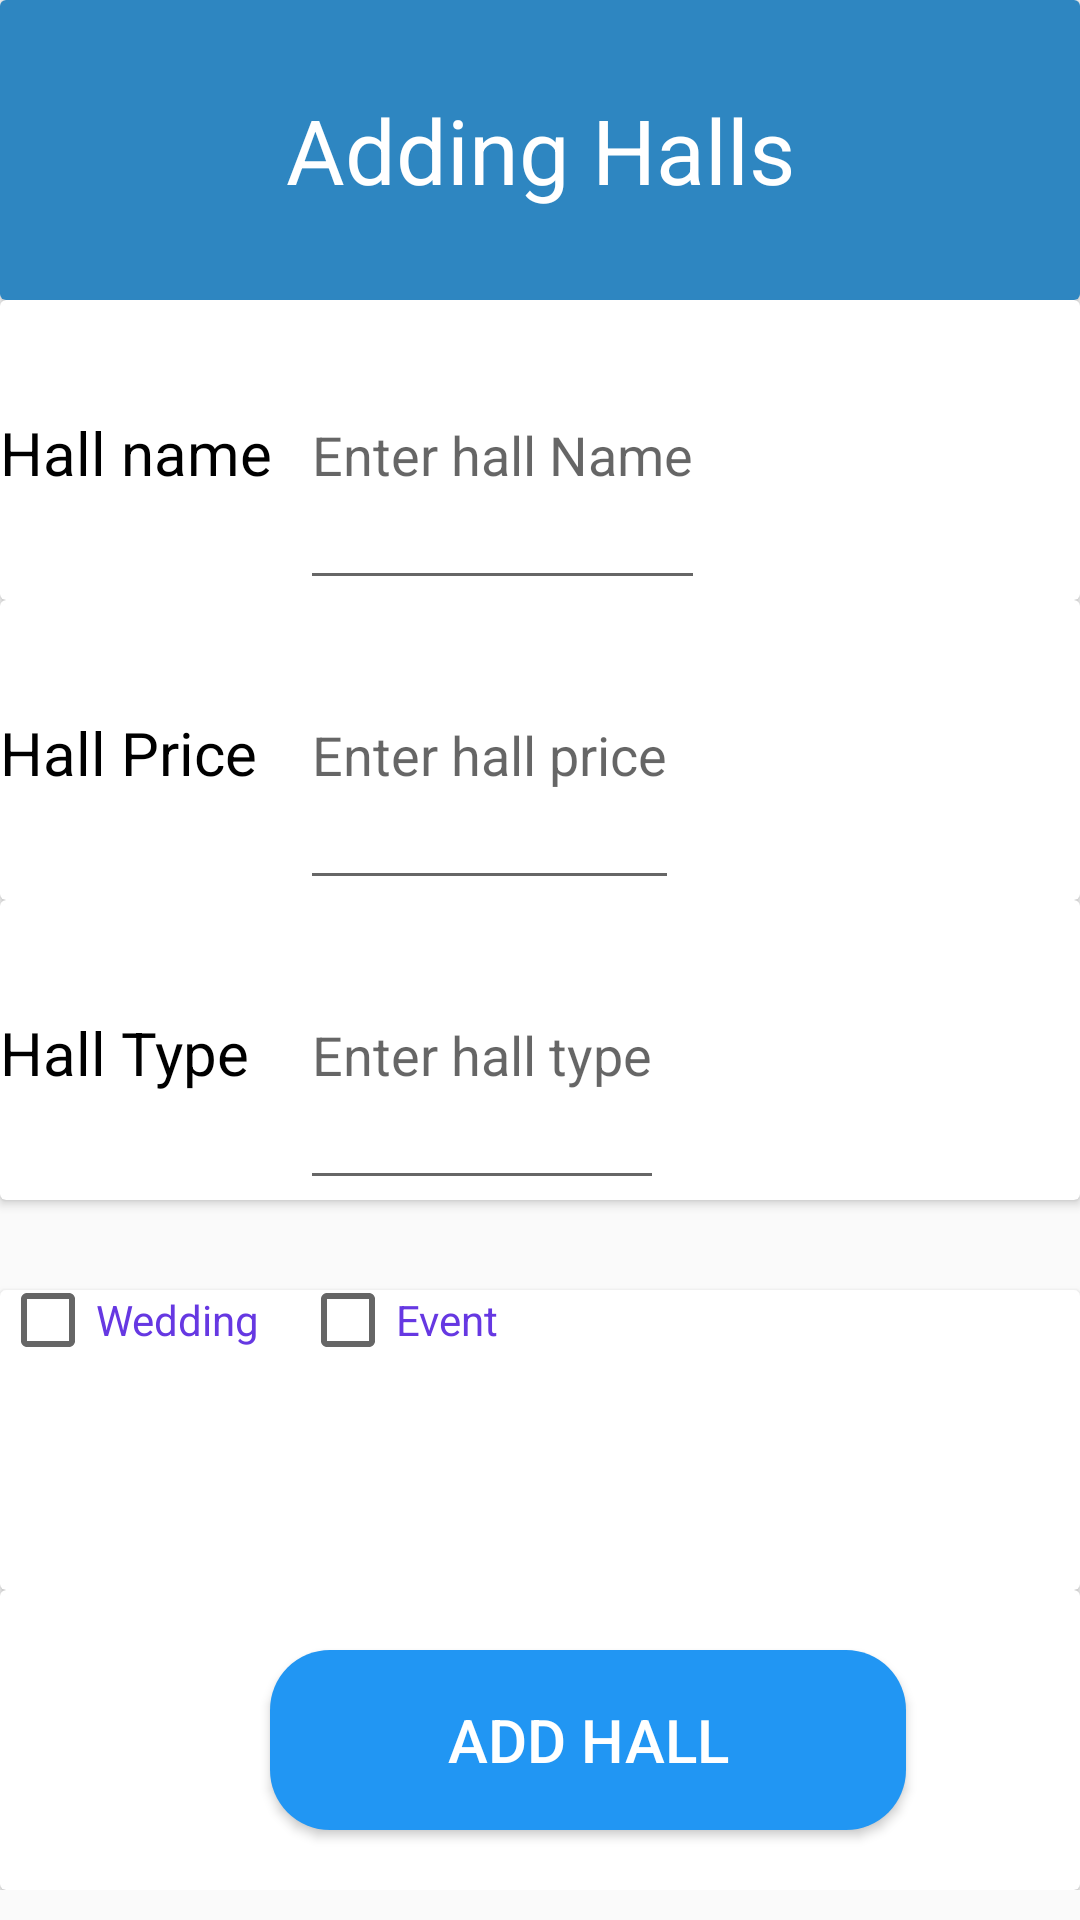

Write the Android layout XML for this screen, with the resource values it uses.
<!-- AndroidManifest.xml: application theme AppTheme -->
<!-- res/layout/activity_em__addhall_details.xml -->
<?xml version="1.0" encoding="utf-8"?>
<LinearLayout xmlns:android="http://schemas.android.com/apk/res/android"
    xmlns:app="http://schemas.android.com/apk/res-auto"
    xmlns:tools="http://schemas.android.com/tools"
    android:layout_width="match_parent"
    android:layout_height="match_parent"
    tools:context=".EM_AddhallDetails">

    <ScrollView
        android:layout_width="match_parent"
        android:layout_height="match_parent">

        <LinearLayout
            android:layout_width="match_parent"
            android:layout_height="match_parent"
            android:orientation="vertical">



            <androidx.cardview.widget.CardView
                android:layout_width="match_parent"
                android:layout_height="100dp"

                >

                <TextView
                    android:layout_width="match_parent"
                    android:layout_height="100dp"
                    android:text="Adding Halls"
                    android:background="#2E86C1"
                    android:layout_gravity="center"
                    android:gravity="center"
                    android:textColor="#ffff"
                    android:textSize="30dp"

                    />







            </androidx.cardview.widget.CardView>



            <androidx.cardview.widget.CardView
                android:layout_width="match_parent"
                android:layout_height="100dp">

                <LinearLayout
                    android:layout_width="match_parent"
                    android:layout_height="100dp"
                    android:orientation="horizontal">

                    <TextView
                        android:layout_width="100dp"
                        android:layout_height="100dp"
                        android:textSize="20dp"
                        android:text="Hall name"

                        android:textColor="#000"
                        />

                    <EditText
                        android:layout_width="wrap_content"
                        android:layout_height="100dp"
                        android:hint="Enter hall Name"

                        />


                </LinearLayout>







            </androidx.cardview.widget.CardView>

            <androidx.cardview.widget.CardView
                android:layout_width="match_parent"
                android:layout_height="100dp">

                <LinearLayout
                    android:layout_width="match_parent"
                    android:layout_height="100dp"
                    android:orientation="horizontal">

                    <TextView
                        android:layout_width="100dp"
                        android:layout_height="100dp"
                        android:textSize="20dp"
                        android:text="Hall Price"
                        android:textColor="#000"/>

                    <EditText
                        android:layout_width="wrap_content"
                        android:layout_height="100dp"
                        android:hint="Enter hall price"

                        />


                </LinearLayout>









            </androidx.cardview.widget.CardView>


            <androidx.cardview.widget.CardView
                android:layout_width="match_parent"
                android:layout_height="100dp">

                <LinearLayout
                    android:layout_width="match_parent"
                    android:layout_height="100dp"
                    android:orientation="horizontal">

                    <TextView
                        android:layout_width="100dp"
                        android:layout_height="100dp"
                        android:textSize="20dp"
                        android:text="Hall Type"
                        android:textColor="#000"/>

                    <EditText
                        android:layout_width="wrap_content"
                        android:layout_height="100dp"
                        android:hint="Enter hall type"


                        />


                </LinearLayout>









            </androidx.cardview.widget.CardView>



            <androidx.cardview.widget.CardView
                android:layout_width="match_parent"
                android:layout_height="100dp"
                android:layout_marginTop="30dp">

                <LinearLayout
                    android:layout_width="match_parent"
                    android:layout_height="100dp"
                    android:orientation="horizontal">

                    <CheckBox
                        android:layout_width="100dp"
                        android:layout_height="20dp"
                        android:text="Wedding"
                        android:textColor="#6638e2"/>

                    <CheckBox
                        android:layout_width="100dp"
                        android:layout_height="20dp"
                        android:text="Event"
                        android:textColor="#6638e2"
                        />


                </LinearLayout>









            </androidx.cardview.widget.CardView>


            <androidx.cardview.widget.CardView
                android:layout_width="match_parent"
                android:layout_height="100dp">

                <LinearLayout
                    android:layout_width="match_parent"
                    android:layout_height="100dp"
                    android:orientation="horizontal">

                    <Button
                        android:layout_width="212dp"
                        android:layout_height="60dp"
                        android:layout_gravity="center"
                        android:layout_marginLeft="90dp"
                        android:background="@drawable/button_style"
                        android:gravity="center"
                        android:text="Add Hall"
                        android:textColor="#ffff"
                        android:textSize="20dp" />



                </LinearLayout>









            </androidx.cardview.widget.CardView>




        </LinearLayout>











    </ScrollView>







</LinearLayout>
<!-- resources referenced by this layout -->
<resources>
  <!-- drawable button_style (drawable) -->
  <?xml version="1.0" encoding="utf-8"?>
  <shape xmlns:android="http://schemas.android.com/apk/res/android" android:shape="rectangle">
  
      <solid android:color="#2196F3"/>
      <corners android:radius="20dp"/>
  
  </shape>
  <style name="AppTheme" parent="Theme.AppCompat.Light.NoActionBar">
          
          <item name="colorPrimary">@color/colorPrimary</item>
          <item name="colorPrimaryDark">@color/colorPrimaryDark</item>
          <item name="colorAccent">@color/colorAccent</item>
      </style>
  <color name="colorPrimary">#0984e3</color>
  <color name="colorPrimaryDark">#0D6CB6</color>
  <color name="colorAccent">#D81B60</color>
</resources>
